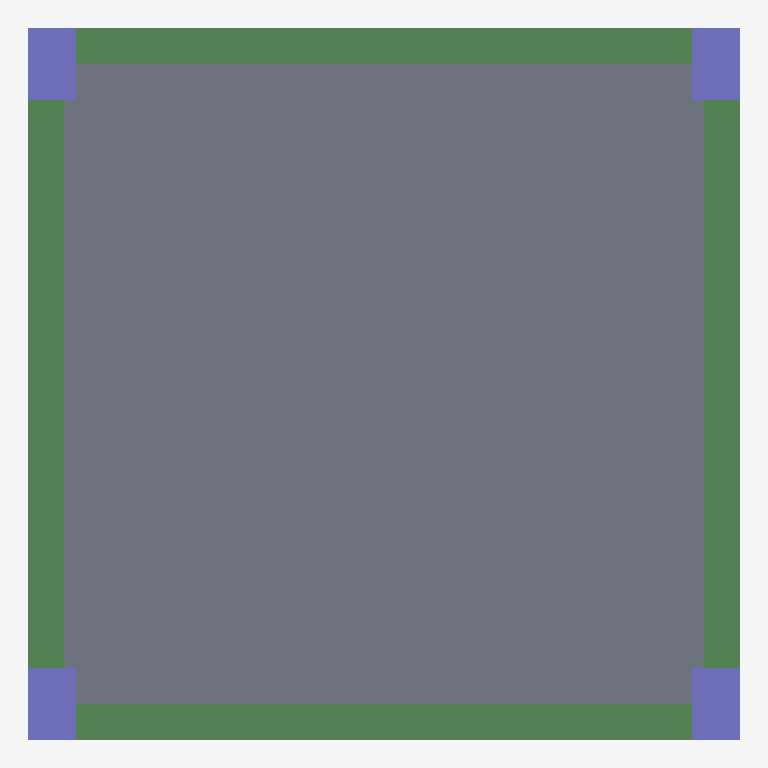
Plan cut of the same IFC building model at storey 'Story 3' (level 6.00 m, cut at 7.40 m), seen from above with north up, elements coloured by IFC class: 4 beams (green), 4 columns (violet), 1 slab (grey). Cut surfaces are drawn darker.
Extent 6.0 m × 6.0 m × 3.0 m (x, y, z). Storeys (3): Story 1 at 0.00 m; Story 2 at 3.00 m; Story 3 at 6.00 m. Elements (10): 4 IfcBeam, 4 IfcColumn, 1 IfcSlab, 1 IfcStructuralSurfaceMember.

HEADER;
FILE_DESCRIPTION((''),'2;1');
FILE_NAME('','2018-06-13T15:28:57',(''),(''),'Xbim File Processor version 4.0.0.0','Xbim version 4.0.0.0','');
FILE_SCHEMA(('IFC4'));
ENDSEC;
DATA;
#1=IFCPROJECT('3Q$DgbrjX99ONQNj$wpFYn',#2,'new Project',$,$,'longName__new Project','Modeling',(#197,#226),#8);
#46=IFCSITE('3mWxu3BBzCSva7oPBm6d4m',#2,'simple Site',$,$,#49,$,$,.ELEMENT.,$,$,$,$,$);
#51=IFCBUILDING('33RiIFkmDATQJhb4j5zvfY',#2,'simple building',$,$,#52,$,$,.ELEMENT.,$,$,$);
#54=IFCBUILDINGSTOREY('1QP0MKK7zCpR1UnLduohAm',#2,'Story 1',$,$,#55,$,'Story 1',.ELEMENT.,0.0);
#57=IFCBUILDINGSTOREY('2_numwFITD19Zenc5hNnTH',#2,'Story 2',$,$,#58,$,'Story 2',.ELEMENT.,3000.0);
#61=IFCBUILDINGSTOREY('0K7UCgjqP2s8oCt5ra1bZD',#2,'Story 3',$,$,#62,$,'Story 3',.ELEMENT.,6000.0);
#434=IFCSLAB('3y5NR$$2f6S9Llfw4kVmhu',#2,'StandardArcSlab_Thickness_250',$,'Slab Thickness 250',#437,#446,$,.FLOOR.);
#407=IFCBEAM('1GJ2YOhB17F9nQVQPsp9f4',#2,'StandardStrBeam_Rec_300_800',$,'Rectangular Beam 300 x 800',#410,#392,$,.BEAM.);
#411=IFCBEAM('2srP0IwWz5IuYNVlmbC7sr',#2,'StandardStrBeam_Rec_300_800',$,'Rectangular Beam 300 x 800',#414,#392,$,.BEAM.);
#380=IFCBEAM('3IN3N0CdD3vwCa6VLNNNdg',#2,'StandardStrBeam_Rec_300_800',$,'Rectangular Beam 300 x 800',#383,#392,$,.BEAM.);
#401=IFCBEAM('1hNgQWz6f8Oh7M9FmJcKAF',#2,'StandardStrBeam_Rec_300_800',$,'Rectangular Beam 300 x 800',#404,#392,$,.BEAM.);
#308=IFCCOLUMN('19DJbyYor5ufyg4edymYlh',#2,'StandardStrColumn_Rec_400_600',$,'Rectangular Col 400 x 600',#311,#317,$,.COLUMN.);
#331=IFCCOLUMN('24x39w2sX0g9aLJ5AWdwvL',#2,'StandardStrColumn_Rec_400_600',$,'Rectangular Col 400 x 600',#334,#317,$,.COLUMN.);
#337=IFCCOLUMN('3KPHAnusT6$88_ZE_U60cC',#2,'StandardStrColumn_Rec_400_600',$,'Rectangular Col 400 x 600',#340,#317,$,.COLUMN.);
#343=IFCCOLUMN('3fa55vserEJvpXpesx$Uta',#2,'StandardStrColumn_Rec_400_600',$,'Rectangular Col 400 x 600',#346,#317,$,.COLUMN.);
ENDSEC;